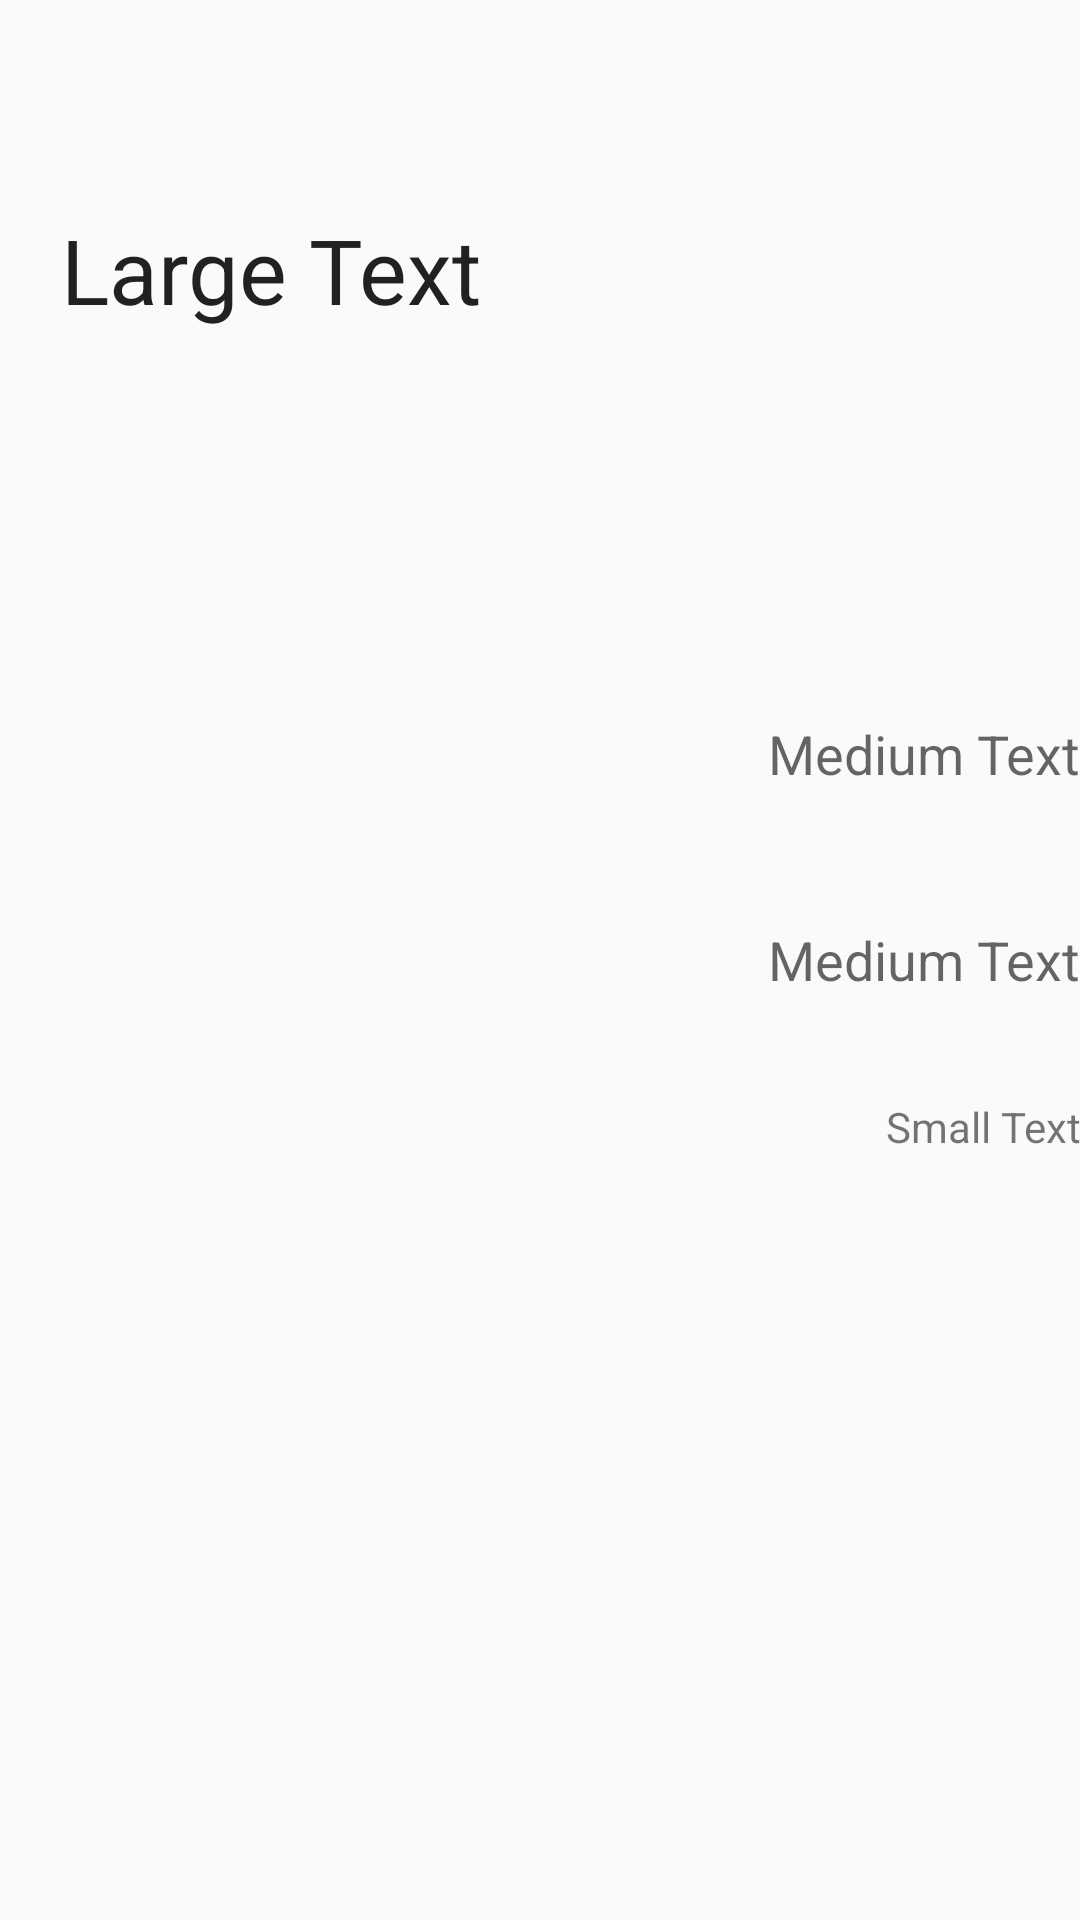

The Android layout XML behind this screen, and the referenced resources:
<!-- AndroidManifest.xml: application theme AppTheme -->
<!-- res/layout/activity_desc_game.xml -->
<?xml version="1.0" encoding="utf-8"?>
<RelativeLayout xmlns:android="http://schemas.android.com/apk/res/android"
    xmlns:tools="http://schemas.android.com/tools"
    android:layout_width="match_parent"
    android:layout_height="match_parent"
    android:paddingBottom="@dimen/activity_vertical_margin"
    android:paddingLeft="@dimen/activity_horizontal_margin"
    android:paddingRight="@dimen/activity_horizontal_margin"
    android:paddingTop="@dimen/activity_vertical_margin"
    tools:context=".descGame">

    <ImageView
        android:layout_width="180dp"
        android:layout_height="180dp"
        android:id="@+id/image_game"
        android:layout_alignParentTop="true"
        android:layout_alignParentRight="true"
        android:layout_alignParentEnd="true" />

    <TextView
        android:layout_width="match_parent"
        android:layout_height="wrap_content"
        android:textAppearance="?android:attr/textAppearanceLarge"
        android:text="Large Text"
        android:id="@+id/name_game"
        android:gravity="center"
        android:textSize="30dp"
        android:layout_alignTop="@+id/image_game"
        android:layout_toLeftOf="@+id/image_game"
        android:layout_toStartOf="@+id/image_game"
        android:layout_alignBottom="@+id/image_game" />

    <TextView
        android:layout_width="wrap_content"
        android:layout_height="wrap_content"
        android:textAppearance="?android:attr/textAppearanceMedium"
        android:text="Medium Text"
        android:id="@+id/console_game"
        android:layout_below="@+id/image_game"
        android:layout_alignRight="@+id/image_game"
        android:layout_alignEnd="@+id/image_game"
        android:layout_marginTop="59dp" />

    <TextView
        android:layout_width="wrap_content"
        android:layout_height="wrap_content"
        android:textAppearance="?android:attr/textAppearanceMedium"
        android:text="Medium Text"
        android:id="@+id/price_game"
        android:layout_centerVertical="true"
        android:layout_alignRight="@+id/category_game"
        android:layout_alignEnd="@+id/category_game" />

    <TextView
        android:layout_width="wrap_content"
        android:layout_height="wrap_content"
        android:textAppearance="?android:attr/textAppearanceSmall"
        android:text="Small Text"
        android:id="@+id/category_game"
        android:layout_below="@+id/price_game"
        android:layout_alignParentRight="true"
        android:layout_alignParentEnd="true"
        android:layout_marginTop="34dp" />



</RelativeLayout>
<!-- resources referenced by this layout -->
<resources>
  <style name="AppTheme" parent="Theme.AppCompat.Light.DarkActionBar">
          
          <item name="colorPrimary">#000000</item>
          <item name="colorPrimaryDark">#000000</item>
          <item name="colorAccent">#00FF27</item>
      </style>
</resources>
